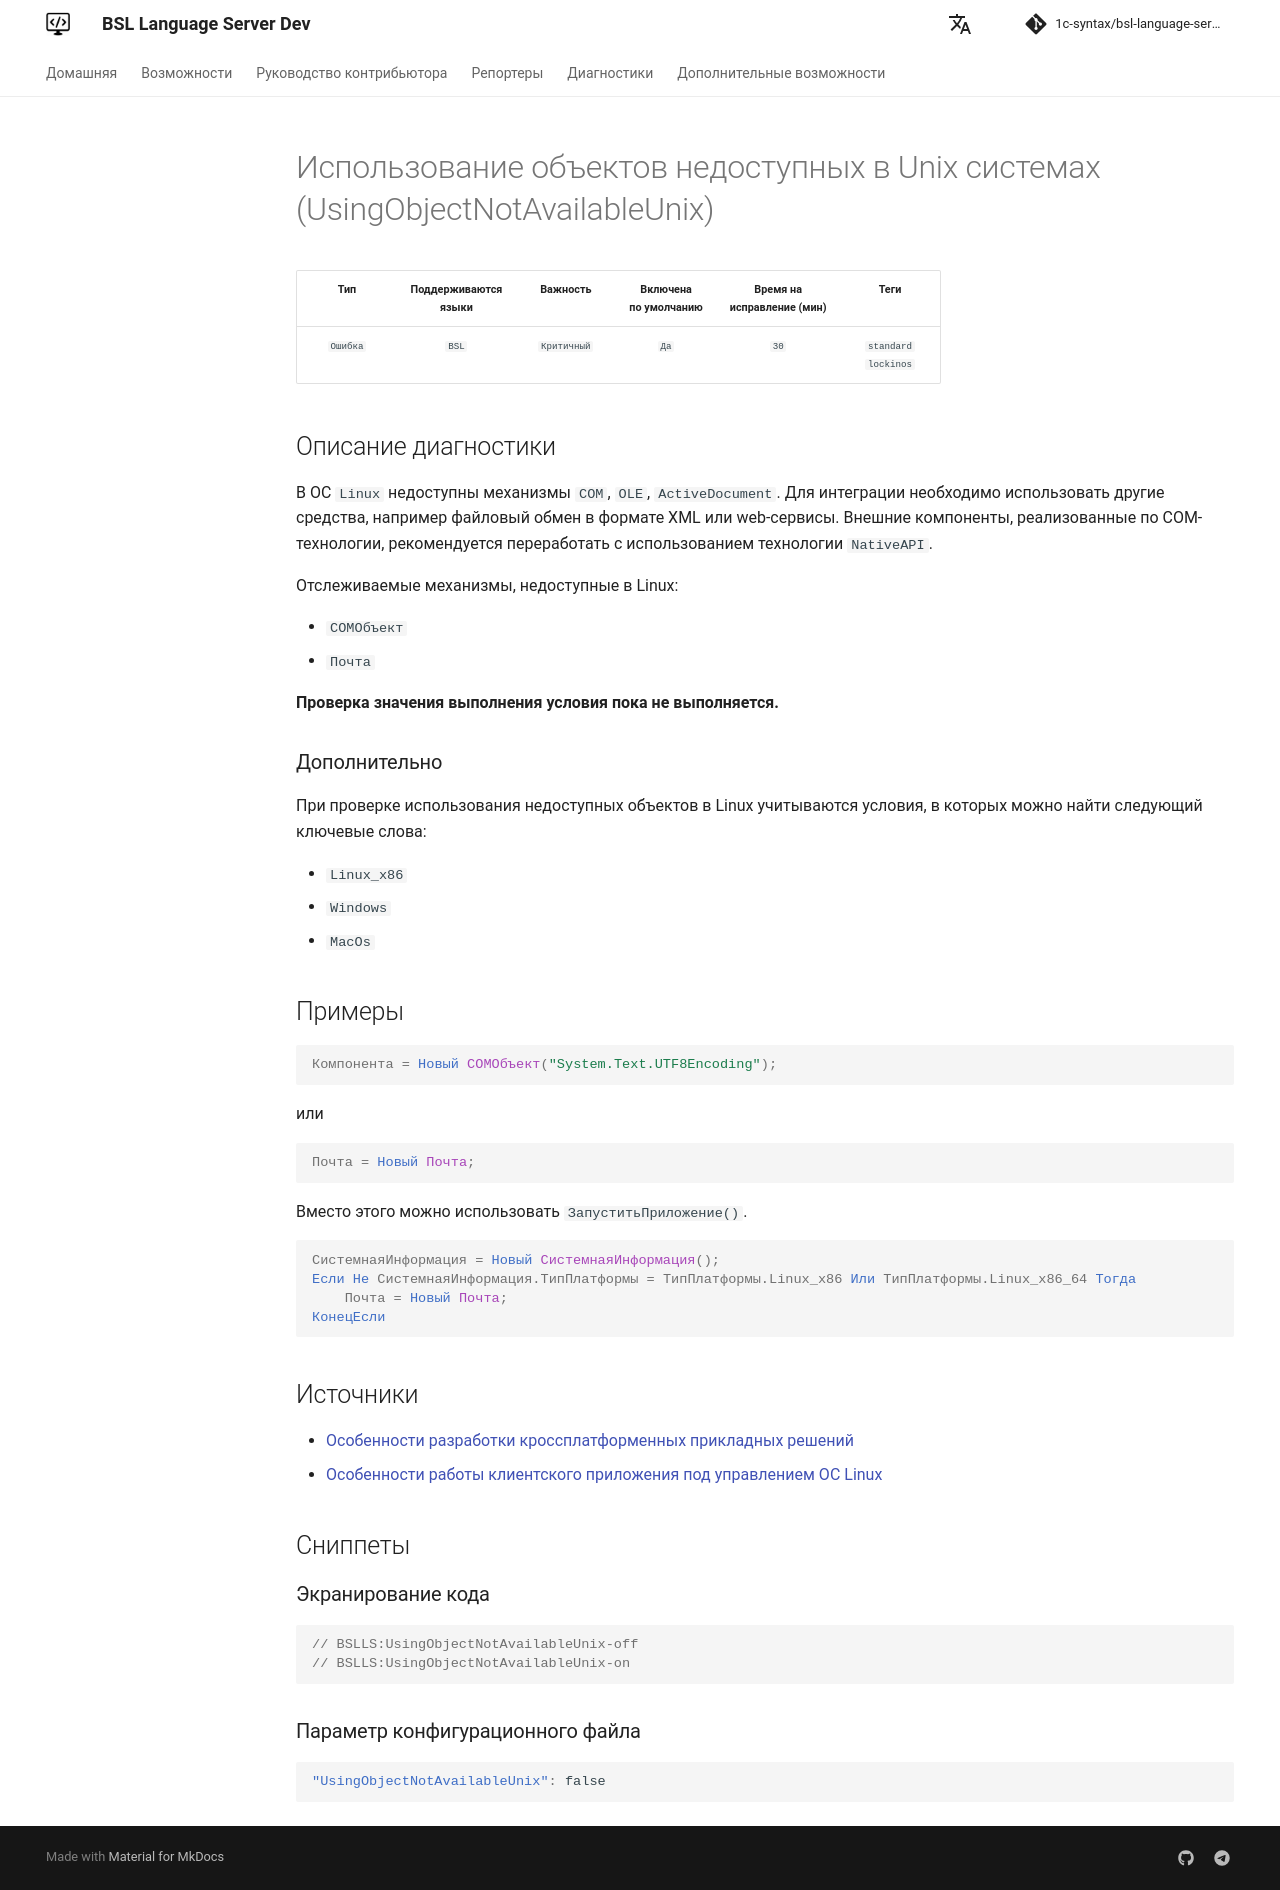

repository: 1c-syntax/bsl-language-server · page: dev/diagnostics/UsingObjectNotAvailableUnix/index.html · generator: mkdocs

# Использование объектов недоступных в Unix системах (UsingObjectNotAvailableUnix)

<!-- Блоки выше заполняются автоматически, не трогать -->
## Описание диагностики

В ОС `Linux` недоступны механизмы `COM`, `OLE`, `ActiveDocument`. Для интеграции необходимо использовать другие средства, например файловый обмен в формате XML или web-сервисы. 
Внешние компоненты, реализованные по COM-технологии, рекомендуется переработать с использованием технологии `NativeAPI`.

Отслеживаемые механизмы, недоступные в Linux:

* `COMОбъект`
* `Почта`

**Проверка значения выполнения условия пока не выполняется.**

### Дополнительно

При проверке использования недоступных объектов в Linux учитываются условия, в которых можно найти следующий ключевые слова:

* `Linux_x86`
* `Windows`
* `MacOs`

## Примеры

```bsl
Компонента = Новый COMОбъект("System.Text.UTF8Encoding");
```

или

```bsl
Почта = Новый Почта;
```
Вместо этого можно использовать `ЗапуститьПриложение()`.

```bsl
СистемнаяИнформация = Новый СистемнаяИнформация();
Если Не СистемнаяИнформация.ТипПлатформы = ТипПлатформы.Linux_x86 Или ТипПлатформы.Linux_x86_64 Тогда
	Почта = Новый Почта;
КонецЕсли
```

## Источники

* [Особенности разработки кроссплатформенных прикладных решений](https://its.1c.ru/db/v8314doc#bookmark:dev:TI000001208)
* [Особенности работы клиентского приложения под управлением ОС Linux](https://its.1c.ru/db/v8314doc#bookmark:dev:TI000001283)
